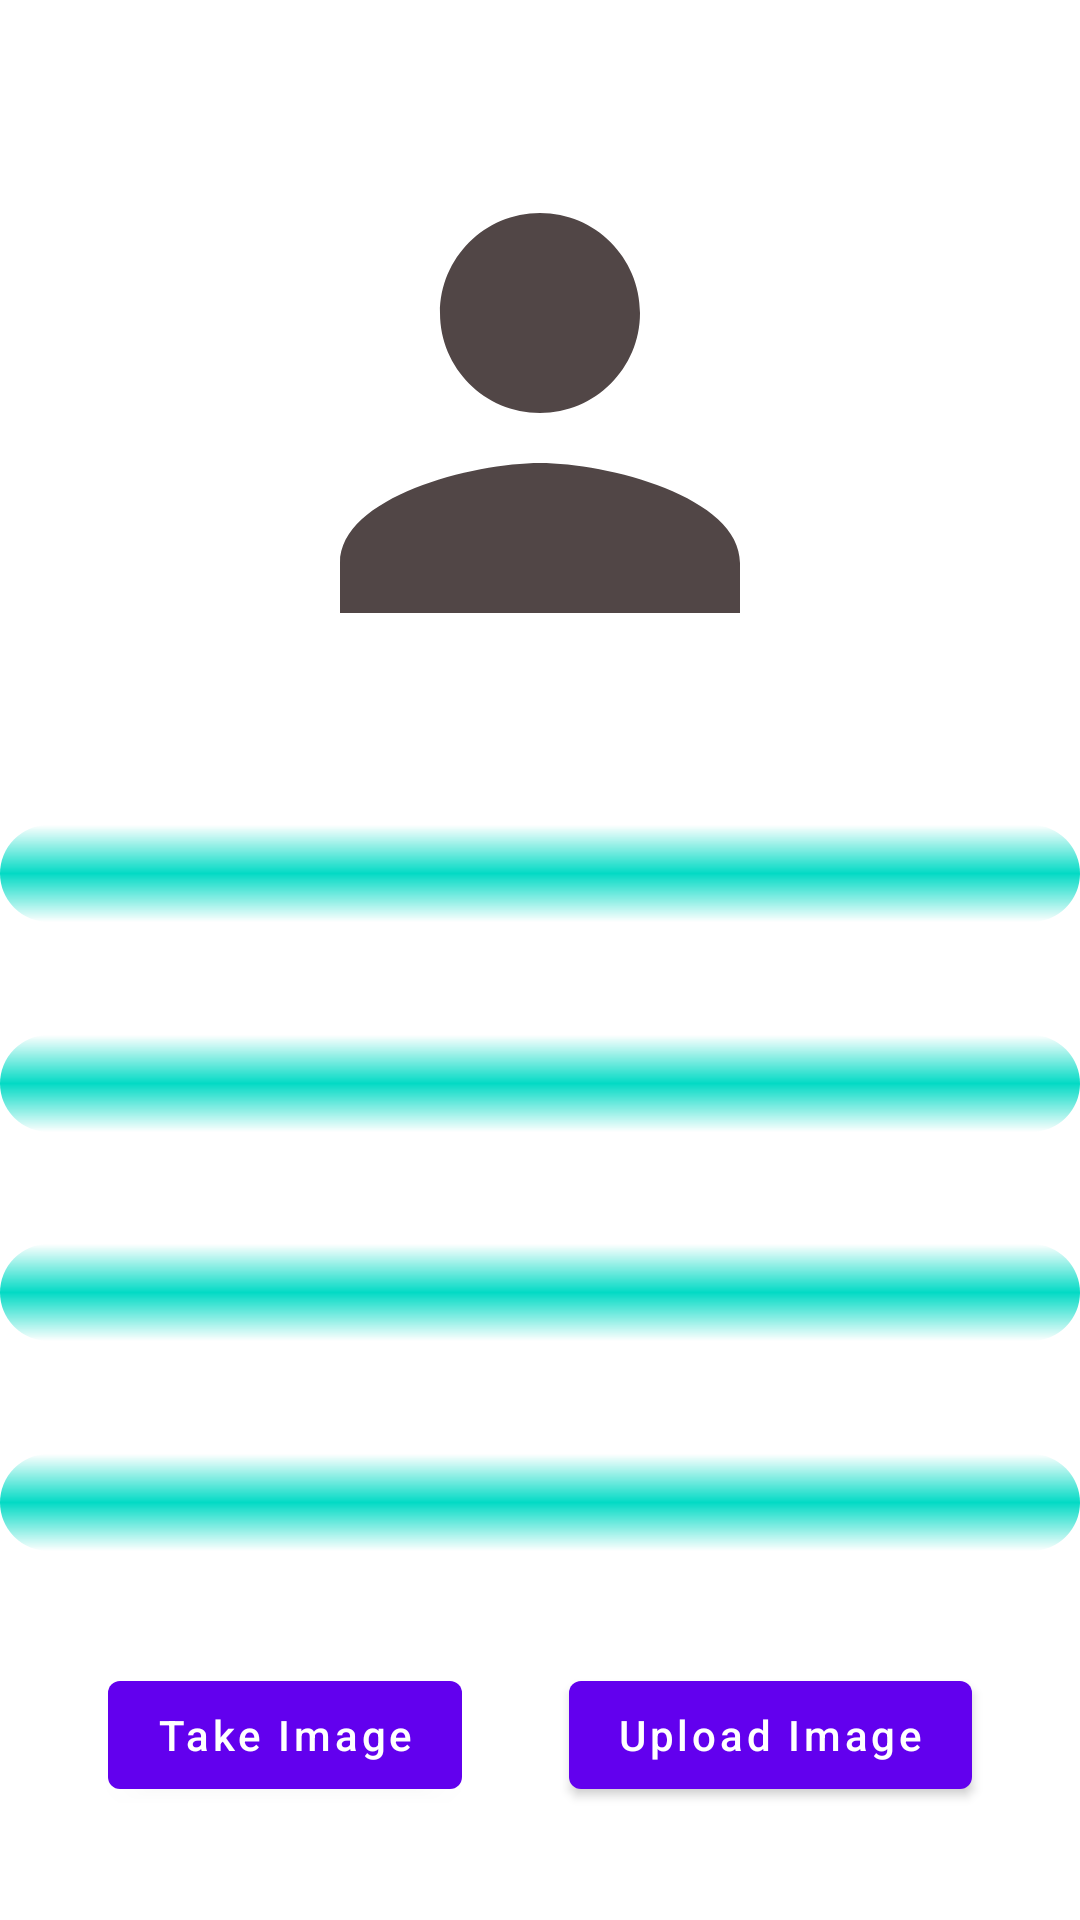

This screen was rendered from an Android layout file. Write that file and the resources it references.
<!-- AndroidManifest.xml: application theme Theme.Exam4 -->
<!-- res/layout/fragment_user_dateil.xml -->
<?xml version="1.0" encoding="utf-8"?>
<androidx.constraintlayout.widget.ConstraintLayout xmlns:android="http://schemas.android.com/apk/res/android"
    xmlns:app="http://schemas.android.com/apk/res-auto"
    xmlns:tools="http://schemas.android.com/tools"
    android:layout_width="match_parent"
    android:layout_height="match_parent"
    android:layout_marginStart="24dp"
    android:layout_marginEnd="24dp">

    <ImageView
        android:id="@+id/image_view_fragment_user_detail"
        android:layout_width="200dp"
        android:layout_height="200dp"
        android:src="@drawable/person"
        app:layout_constraintBottom_toTopOf="@+id/first_name_fragment_user_detail"
        app:layout_constraintEnd_toEndOf="parent"
        app:layout_constraintHorizontal_bias="0.5"
        app:layout_constraintStart_toStartOf="parent"
        app:layout_constraintTop_toTopOf="parent" />

    <TextView
        android:id="@+id/first_name_fragment_user_detail"
        android:layout_width="match_parent"
        android:layout_height="wrap_content"
        android:background="@drawable/background_detail"
        android:textColor="@color/black"
        android:textSize="24sp"
        app:layout_constraintBottom_toTopOf="@+id/last_name_fragment_user_detail"
        app:layout_constraintEnd_toEndOf="parent"
        app:layout_constraintHorizontal_bias="0.5"
        app:layout_constraintStart_toStartOf="parent"
        app:layout_constraintTop_toBottomOf="@+id/image_view_fragment_user_detail" />

    <TextView
        android:id="@+id/last_name_fragment_user_detail"
        android:layout_width="match_parent"
        android:layout_height="wrap_content"
        android:background="@drawable/background_detail"
        android:textColor="@color/black"
        android:textSize="24sp"
        app:layout_constraintBottom_toTopOf="@+id/nation_code_fragment_user_detail"
        app:layout_constraintEnd_toEndOf="parent"
        app:layout_constraintHorizontal_bias="0.5"
        app:layout_constraintStart_toStartOf="parent"
        app:layout_constraintTop_toBottomOf="@+id/first_name_fragment_user_detail" />


    <TextView
        android:id="@+id/nation_code_fragment_user_detail"
        android:layout_width="match_parent"
        android:layout_height="wrap_content"
        android:background="@drawable/background_detail"
        android:textColor="@color/black"
        android:textSize="24sp"
        app:layout_constraintBottom_toTopOf="@+id/id_fragment_user_detail"
        app:layout_constraintEnd_toEndOf="parent"
        app:layout_constraintHorizontal_bias="0.5"
        app:layout_constraintStart_toStartOf="parent"
        app:layout_constraintTop_toBottomOf="@+id/last_name_fragment_user_detail" />

    <TextView
        android:id="@+id/id_fragment_user_detail"
        android:layout_width="match_parent"
        android:layout_height="wrap_content"
        android:background="@drawable/background_detail"
        android:textColor="@color/black"
        android:textSize="24sp"
        app:layout_constraintBottom_toTopOf="@+id/take_image_fragment_user_detail"
        app:layout_constraintEnd_toEndOf="parent"
        app:layout_constraintHorizontal_bias="0.5"
        app:layout_constraintStart_toStartOf="parent"
        app:layout_constraintTop_toBottomOf="@+id/nation_code_fragment_user_detail" />

    <com.google.android.material.button.MaterialButton
        android:id="@+id/take_image_fragment_user_detail"
        android:layout_width="wrap_content"
        android:layout_height="wrap_content"
        android:text="@string/take_image"
        android:textAllCaps="false"
        app:layout_constraintBottom_toBottomOf="parent"
        app:layout_constraintEnd_toStartOf="@+id/upload_image_fragment_user_detail"
        app:layout_constraintHorizontal_bias="0.5"
        app:layout_constraintStart_toStartOf="parent"
        app:layout_constraintTop_toBottomOf="@+id/id_fragment_user_detail" />

    <com.google.android.material.button.MaterialButton
        android:id="@+id/upload_image_fragment_user_detail"
        android:layout_width="wrap_content"
        android:layout_height="wrap_content"
        android:text="@string/upload_image"
        android:textAllCaps="false"
        app:layout_constraintBottom_toBottomOf="@+id/take_image_fragment_user_detail"
        app:layout_constraintEnd_toEndOf="parent"
        app:layout_constraintHorizontal_bias="0.5"
        app:layout_constraintStart_toEndOf="@+id/take_image_fragment_user_detail" />

</androidx.constraintlayout.widget.ConstraintLayout>
<!-- resources referenced by this layout -->
<resources>
  <!-- drawable background_detail (drawable) -->
  <?xml version="1.0" encoding="utf-8"?>
  <shape xmlns:android="http://schemas.android.com/apk/res/android"
      android:shape="rectangle">
  
      <gradient android:centerColor="@color/teal_200"
          android:angle="90"/>
  
      <corners android:radius="90dp"/>
  
  </shape>
  <!-- drawable person (drawable) -->
  <vector android:height="24dp" android:tint="#514646"
      android:viewportHeight="24" android:viewportWidth="24"
      android:width="24dp" xmlns:android="http://schemas.android.com/apk/res/android">
      <path android:fillColor="@android:color/white" android:pathData="M12,12c2.21,0 4,-1.79 4,-4s-1.79,-4 -4,-4 -4,1.79 -4,4 1.79,4 4,4zM12,14c-2.67,0 -8,1.34 -8,4v2h16v-2c0,-2.66 -5.33,-4 -8,-4z"/>
  </vector>
  <string name="take_image">Take Image</string>
  <string name="upload_image">Upload Image</string>
  <style name="Theme.Exam4" parent="Theme.MaterialComponents.DayNight.DarkActionBar">
          
          <item name="colorPrimary">@color/purple_500</item>
          <item name="colorPrimaryVariant">@color/purple_700</item>
          <item name="colorOnPrimary">@color/white</item>
          
          <item name="colorSecondary">@color/teal_200</item>
          <item name="colorSecondaryVariant">@color/teal_700</item>
          <item name="colorOnSecondary">@color/black</item>
          
          <item name="android:statusBarColor" tools:targetApi="l">?attr/colorPrimaryVariant</item>
          
      </style>
  <!-- not gathered from this repository: default colours our renderer supplied (Android Studio template values) -->
  <color name="purple_500">#FF6200EE</color>
  <color name="purple_700">#FF3700B3</color>
  <color name="teal_200">#FF03DAC5</color>
  <color name="teal_700">#FF018786</color>
  <color name="black">#FF000000</color>
  <color name="white">#FFFFFFFF</color>
</resources>
